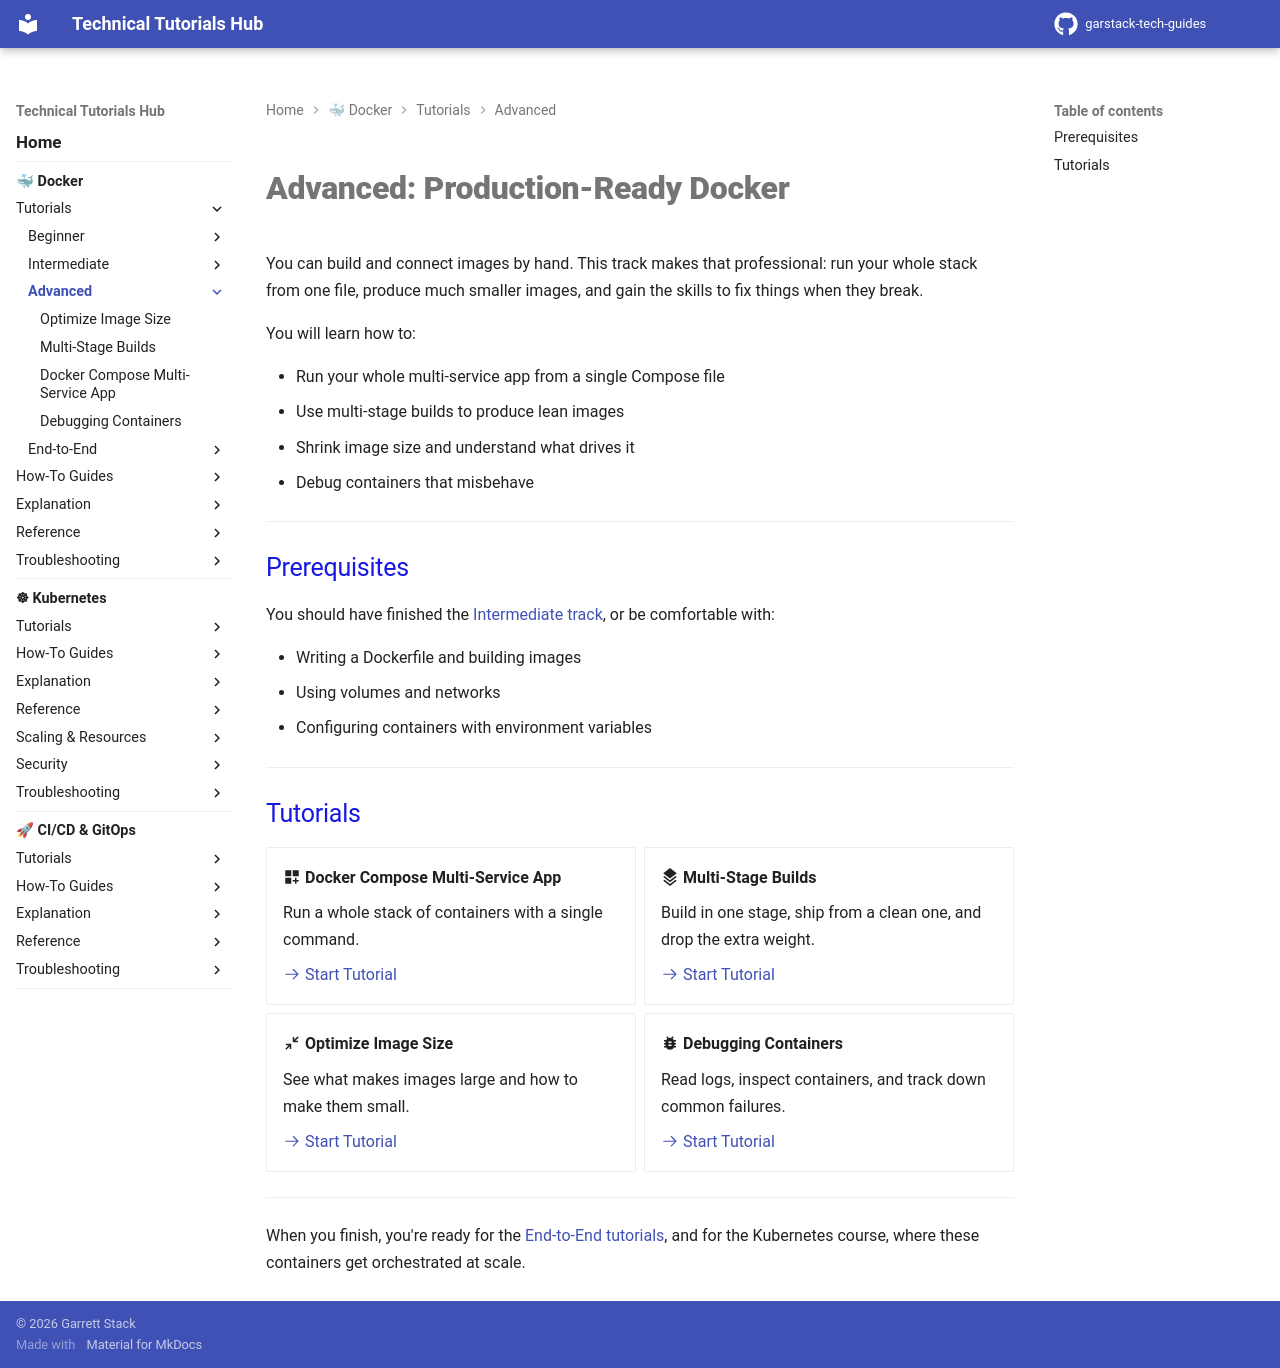

repository: garstack1/gstack-tech-guides · page: docker/tutorials/advanced/index.html · generator: mkdocs

# Advanced: Production-Ready Docker

You can build and connect images by hand. This track makes that professional: run your whole stack from one file, produce much smaller images, and gain the skills to fix things when they break.

You will learn how to:

- Run your whole multi-service app from a single Compose file
- Use multi-stage builds to produce lean images
- Shrink image size and understand what drives it
- Debug containers that misbehave

---

## Prerequisites

You should have finished the [Intermediate track](../intermediate/index.md), or be comfortable with:

- Writing a Dockerfile and building images
- Using volumes and networks
- Configuring containers with environment variables

---

## Tutorials

<div class="grid cards" markdown>

-   :material-view-grid-plus: **Docker Compose Multi-Service App**

    Run a whole stack of containers with a single command.

    [:octicons-arrow-right-24: Start Tutorial](docker-compose-app.md)

-   :material-layers-triple: **Multi-Stage Builds**

    Build in one stage, ship from a clean one, and drop the extra weight.

    [:octicons-arrow-right-24: Start Tutorial](multi-stage-builds.md)

-   :material-arrow-collapse: **Optimize Image Size**

    See what makes images large and how to make them small.

    [:octicons-arrow-right-24: Start Tutorial](optimize-images.md)

-   :material-bug: **Debugging Containers**

    Read logs, inspect containers, and track down common failures.

    [:octicons-arrow-right-24: Start Tutorial](debugging-containers.md)

</div>

---

When you finish, you're ready for the [End-to-End tutorials](../end-to-end/deploy-web-app.md), and for the Kubernetes course, where these containers get orchestrated at scale.
